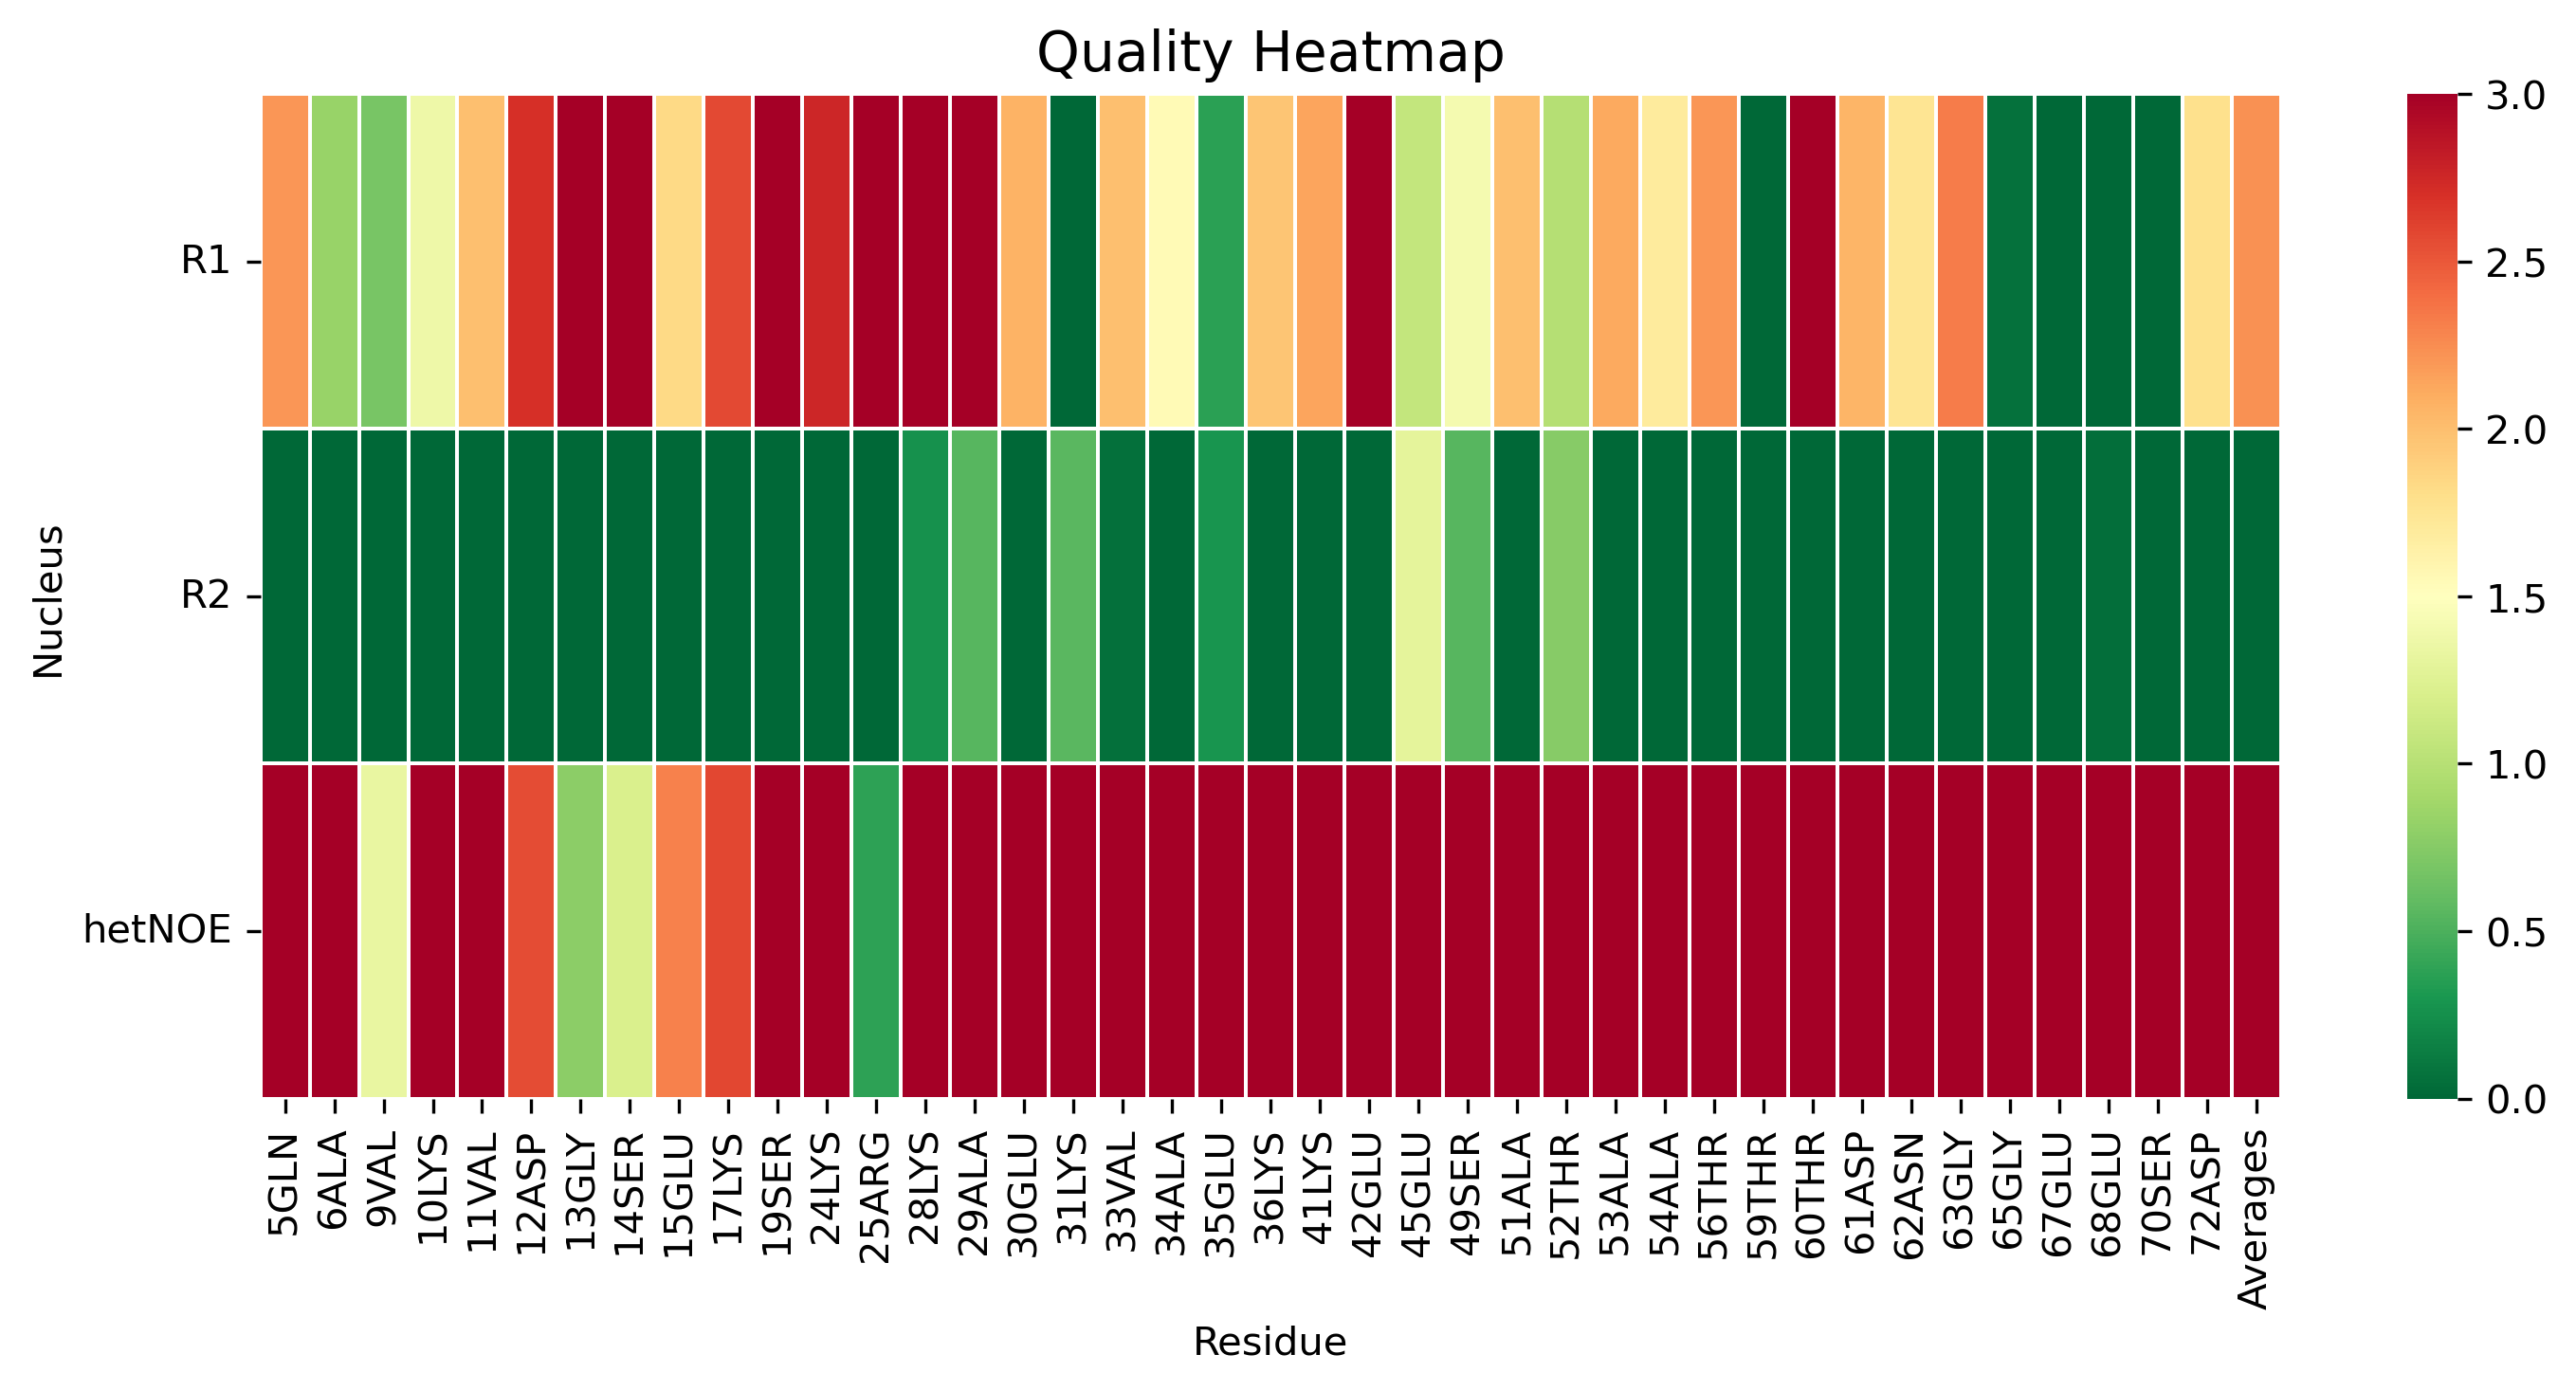

The table this chart was drawn from, first rows:
, 5GLN, 6ALA, 9VAL, 10LYS, 11VAL, 12ASP, 13GLY, 14SER, 15GLU, 17LYS, 19SER, 24LYS, 25ARG, 28LYS, 29ALA, 30GLU, 31LYS, 33VAL, 34ALA, 35GLU, 36LYS, 41LYS, 42GLU
R1, 2.205, 0.8426, 0.6812, 1.359, 1.992, 2.698, 4.166, 4.258, 1.831, 2.575, 3.473, 2.763, 4.384, 4.161, 4.499, 2.071, 0.0, 1.998, 1.551, 0.3713, 1.962, 2.142, 4.263
R2, 0.0, 0.0, 0.0, 0.0, 0.0, 0.0, 0.0, 0.0, 0.0, 0.0, 0.0, 0.0, 0.0, 0.2632, 0.5455, 0.0, 0.5619, 0.05158, 0.0, 0.2854, 0.0, 0.0, 0.0
hetNOE, 14.28, 15.34, 1.326, 4.52, 4.486, 2.557, 0.7838, 1.211, 2.302, 2.587, 5.696, 3.252, 0.3861, 3.16, 3.164, 6.147, 14.33, 5.171, 5.442, 11.3, 4.685, 6.864, 4.709
